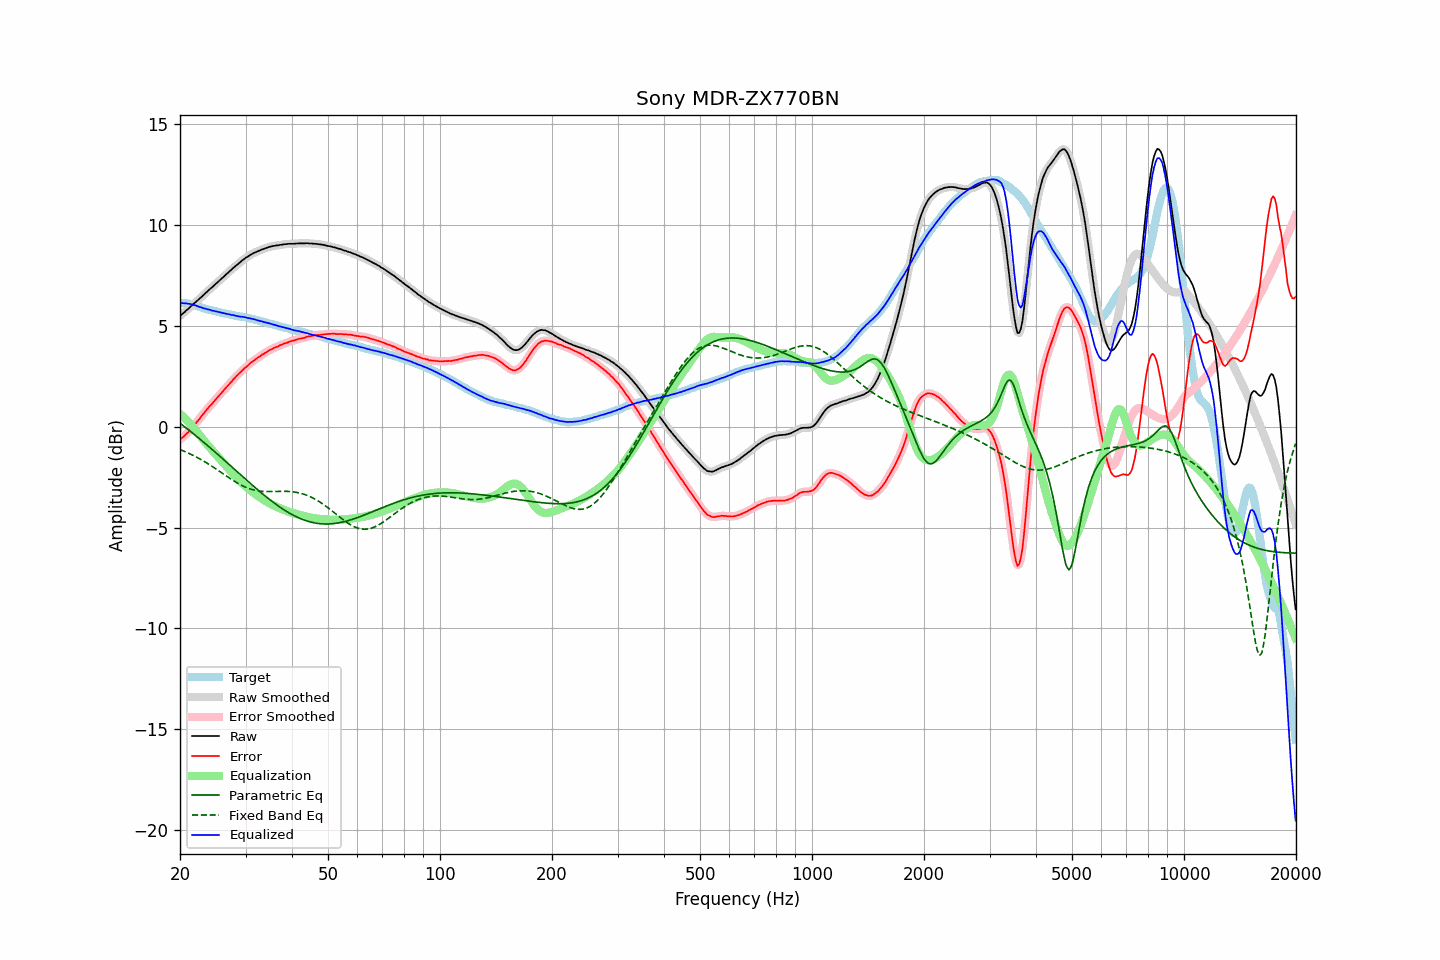

The file beside this chart, header and first rows:
frequency, raw, error, smoothed, error_smoothed, equalization, parametric_eq, fixed_band_eq, equalized_raw, equalized_smoothed, target
20.00, 5.50, -0.64, 5.50, -0.64, 0.64, 0.18, -1.13, 6.14, 6.14, 6.14
20.20, 5.57, -0.56, 5.57, -0.57, 0.57, 0.12, -1.16, 6.14, 6.14, 6.13
20.40, 5.63, -0.50, 5.64, -0.50, 0.50, 0.06, -1.19, 6.13, 6.13, 6.13
20.61, 5.70, -0.42, 5.70, -0.42, 0.42, -0.01, -1.22, 6.12, 6.13, 6.12
20.81, 5.78, -0.34, 5.77, -0.35, 0.34, -0.07, -1.26, 6.13, 6.12, 6.12
21.02, 5.84, -0.28, 5.85, -0.27, 0.26, -0.13, -1.30, 6.10, 6.11, 6.12
21.23, 5.92, -0.18, 5.92, -0.18, 0.18, -0.19, -1.33, 6.10, 6.10, 6.10
21.44, 5.99, -0.09, 5.99, -0.09, 0.09, -0.26, -1.37, 6.08, 6.08, 6.08
21.66, 6.06, -0.00, 6.06, 0.01, 0.00, -0.32, -1.41, 6.06, 6.06, 6.06
21.87, 6.13, 0.10, 6.13, 0.10, -0.09, -0.39, -1.45, 6.04, 6.04, 6.03
22.09, 6.20, 0.19, 6.20, 0.19, -0.19, -0.45, -1.49, 6.01, 6.01, 6.01
22.31, 6.27, 0.28, 6.27, 0.29, -0.29, -0.52, -1.53, 5.98, 5.98, 5.99
22.54, 6.34, 0.38, 6.35, 0.38, -0.39, -0.58, -1.58, 5.95, 5.96, 5.96
22.76, 6.42, 0.49, 6.42, 0.49, -0.49, -0.65, -1.62, 5.93, 5.93, 5.93
22.99, 6.49, 0.59, 6.49, 0.59, -0.59, -0.71, -1.67, 5.90, 5.90, 5.90
23.22, 6.56, 0.69, 6.57, 0.69, -0.69, -0.78, -1.71, 5.87, 5.88, 5.87
23.45, 6.64, 0.79, 6.64, 0.79, -0.79, -0.85, -1.76, 5.86, 5.85, 5.85
23.69, 6.71, 0.88, 6.72, 0.89, -0.88, -0.92, -1.81, 5.83, 5.83, 5.83
23.92, 6.79, 0.99, 6.79, 0.98, -0.98, -0.99, -1.86, 5.82, 5.81, 5.81
24.16, 6.86, 1.07, 6.86, 1.07, -1.07, -1.05, -1.91, 5.80, 5.79, 5.80
24.40, 6.92, 1.15, 6.93, 1.15, -1.16, -1.12, -1.96, 5.77, 5.77, 5.78
24.65, 7.00, 1.25, 7.00, 1.24, -1.25, -1.19, -2.01, 5.75, 5.75, 5.76
24.89, 7.07, 1.34, 7.07, 1.34, -1.34, -1.26, -2.07, 5.73, 5.73, 5.73
25.14, 7.14, 1.43, 7.14, 1.43, -1.43, -1.33, -2.12, 5.71, 5.72, 5.71
25.39, 7.21, 1.52, 7.22, 1.52, -1.52, -1.40, -2.17, 5.69, 5.70, 5.69
25.65, 7.29, 1.61, 7.29, 1.61, -1.61, -1.47, -2.23, 5.68, 5.68, 5.68
25.91, 7.36, 1.71, 7.36, 1.70, -1.70, -1.54, -2.28, 5.66, 5.66, 5.65
26.16, 7.43, 1.79, 7.44, 1.80, -1.79, -1.61, -2.34, 5.64, 5.64, 5.64
26.43, 7.51, 1.89, 7.51, 1.89, -1.88, -1.68, -2.39, 5.63, 5.62, 5.62
26.69, 7.58, 1.97, 7.58, 1.97, -1.97, -1.76, -2.45, 5.61, 5.61, 5.61
26.96, 7.65, 2.06, 7.65, 2.06, -2.06, -1.83, -2.50, 5.59, 5.59, 5.59
27.23, 7.73, 2.15, 7.73, 2.15, -2.15, -1.90, -2.55, 5.58, 5.57, 5.58
27.50, 7.79, 2.23, 7.80, 2.24, -2.24, -1.97, -2.60, 5.55, 5.56, 5.56
27.77, 7.87, 2.34, 7.87, 2.33, -2.33, -2.04, -2.66, 5.54, 5.54, 5.54
28.05, 7.94, 2.42, 7.94, 2.42, -2.42, -2.11, -2.71, 5.53, 5.52, 5.53
28.33, 8.00, 2.51, 8.01, 2.51, -2.50, -2.18, -2.75, 5.50, 5.51, 5.50
28.62, 8.07, 2.59, 8.07, 2.59, -2.58, -2.26, -2.80, 5.49, 5.49, 5.48
28.90, 8.14, 2.66, 8.14, 2.66, -2.66, -2.33, -2.84, 5.48, 5.48, 5.48
29.19, 8.20, 2.74, 8.21, 2.74, -2.74, -2.40, -2.89, 5.46, 5.47, 5.46
29.48, 8.27, 2.81, 8.27, 2.82, -2.82, -2.47, -2.93, 5.46, 5.46, 5.46
29.78, 8.33, 2.89, 8.33, 2.89, -2.89, -2.54, -2.97, 5.44, 5.44, 5.44
30.08, 8.39, 2.96, 8.39, 2.96, -2.96, -2.61, -3.00, 5.43, 5.42, 5.43
30.38, 8.43, 3.02, 8.44, 3.03, -3.03, -2.68, -3.03, 5.40, 5.41, 5.41
30.68, 8.49, 3.11, 8.49, 3.10, -3.10, -2.75, -3.06, 5.39, 5.39, 5.39
30.99, 8.54, 3.18, 8.54, 3.17, -3.17, -2.82, -3.09, 5.38, 5.37, 5.36
31.30, 8.58, 3.23, 8.59, 3.23, -3.23, -2.89, -3.11, 5.35, 5.36, 5.35
31.61, 8.63, 3.29, 8.63, 3.29, -3.29, -2.96, -3.13, 5.34, 5.33, 5.34
31.93, 8.66, 3.35, 8.66, 3.35, -3.35, -3.03, -3.15, 5.31, 5.31, 5.31
32.24, 8.69, 3.40, 8.70, 3.40, -3.41, -3.10, -3.17, 5.29, 5.29, 5.29
32.57, 8.73, 3.46, 8.73, 3.46, -3.46, -3.17, -3.18, 5.27, 5.27, 5.27
32.89, 8.76, 3.51, 8.76, 3.51, -3.52, -3.23, -3.19, 5.25, 5.25, 5.26
33.22, 8.80, 3.58, 8.80, 3.57, -3.57, -3.30, -3.20, 5.23, 5.23, 5.22
33.55, 8.82, 3.61, 8.83, 3.62, -3.62, -3.37, -3.20, 5.20, 5.20, 5.21
33.89, 8.85, 3.67, 8.85, 3.67, -3.67, -3.43, -3.21, 5.18, 5.18, 5.18
34.23, 8.88, 3.71, 8.88, 3.72, -3.72, -3.50, -3.21, 5.16, 5.16, 5.17
34.57, 8.91, 3.78, 8.91, 3.77, -3.77, -3.56, -3.21, 5.15, 5.14, 5.14
34.92, 8.93, 3.82, 8.93, 3.81, -3.81, -3.62, -3.21, 5.12, 5.12, 5.11
35.27, 8.95, 3.85, 8.95, 3.86, -3.85, -3.68, -3.21, 5.10, 5.10, 5.10
35.62, 8.97, 3.89, 8.97, 3.89, -3.89, -3.74, -3.21, 5.08, 5.08, 5.08
35.97, 8.98, 3.94, 8.98, 3.93, -3.93, -3.80, -3.20, 5.05, 5.05, 5.05
... 635 more rows
